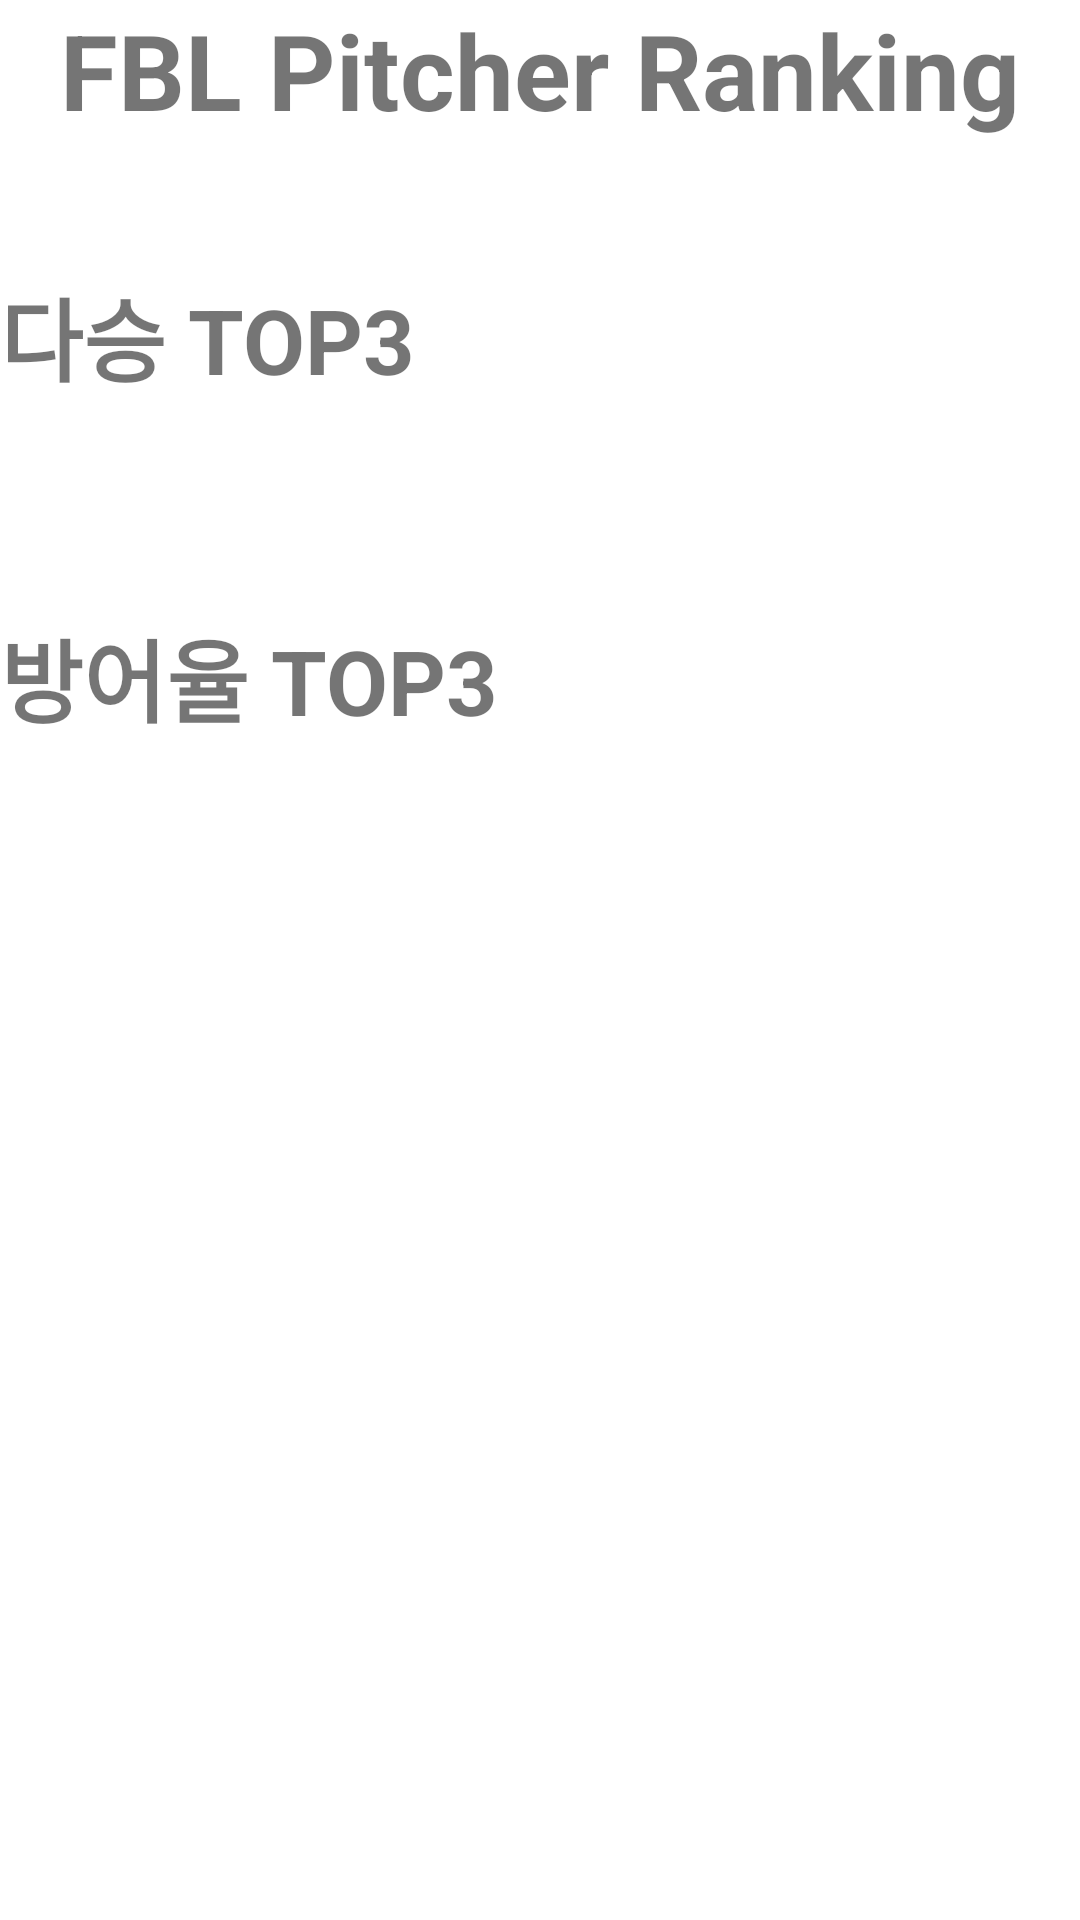

Layout XML and referenced resources for this Android screen:
<!-- AndroidManifest.xml: application theme Theme.FBL -->
<!-- res/layout/activity_picher_record.xml -->
<?xml version="1.0" encoding="utf-8"?>
<androidx.constraintlayout.widget.ConstraintLayout xmlns:android="http://schemas.android.com/apk/res/android"
    xmlns:app="http://schemas.android.com/apk/res-auto"
    xmlns:tools="http://schemas.android.com/tools"
    android:layout_width="match_parent"
    android:layout_height="match_parent"
    tools:context=".PicherRecordActivity">

    <TextView
        android:layout_width="wrap_content"
        android:layout_height="wrap_content"
        android:text="FBL Pitcher Ranking"
        android:textSize="35dp"
        android:textStyle="bold"
        app:layout_constraintEnd_toEndOf="parent"
        app:layout_constraintStart_toStartOf="parent"
        app:layout_constraintTop_toTopOf="parent"></TextView>

    <LinearLayout
        android:id="@+id/firstLayout"
        android:layout_width="match_parent"
        android:layout_height="wrap_content"
        android:layout_marginTop="60dp"
        android:orientation="vertical"
        app:layout_constraintEnd_toEndOf="parent"
        app:layout_constraintStart_toStartOf="parent"
        app:layout_constraintTop_toTopOf="parent">

        <TextView
            android:layout_width="wrap_content"
            android:layout_height="wrap_content"
            android:layout_marginTop="30dp"
            android:text="다승 TOP3"
            android:textSize="30sp"
            android:textStyle="bold" />

        <androidx.recyclerview.widget.RecyclerView
            android:id="@+id/picherRecyclerView"
            android:layout_marginTop="10dp"
            android:layout_width="match_parent"
            android:layout_height="wrap_content" />
    </LinearLayout>

    <LinearLayout
        android:layout_width="match_parent"
        android:layout_height="wrap_content"
        android:layout_marginTop="60dp"
        android:orientation="vertical"
        app:layout_constraintEnd_toEndOf="parent"
        app:layout_constraintStart_toStartOf="parent"
        app:layout_constraintTop_toBottomOf="@id/firstLayout">

        <TextView
            android:layout_width="wrap_content"
            android:layout_height="wrap_content"
            android:text="방어율 TOP3"
            android:textSize="30sp"
            android:textStyle="bold" />

        <androidx.recyclerview.widget.RecyclerView
            android:id="@+id/picher2RecyclerView"
            android:layout_marginTop="10dp"
            android:layout_width="match_parent"
            android:layout_height="wrap_content" />
    </LinearLayout>


</androidx.constraintlayout.widget.ConstraintLayout>
<!-- resources referenced by this layout -->
<resources>
  <style name="Theme.FBL" parent="Theme.MaterialComponents.DayNight.NoActionBar">
          
          <item name="colorPrimary">@color/purple_500</item>
          <item name="colorPrimaryVariant">@color/purple_700</item>
          <item name="colorOnPrimary">@color/white</item>
          
          <item name="colorSecondary">@color/teal_200</item>
          <item name="colorSecondaryVariant">@color/teal_700</item>
          <item name="colorOnSecondary">@color/black</item>
          
          <item name="android:statusBarColor" tools:targetApi="l">?attr/colorPrimaryVariant</item>
          
      </style>
  <!-- not gathered from this repository: default colours our renderer supplied (Android Studio template values) -->
  <color name="purple_500">#FF6200EE</color>
  <color name="purple_700">#FF3700B3</color>
  <color name="teal_200">#FF03DAC5</color>
  <color name="teal_700">#FF018786</color>
  <color name="black">#FF000000</color>
  <color name="white">#FFFFFFFF</color>
</resources>
